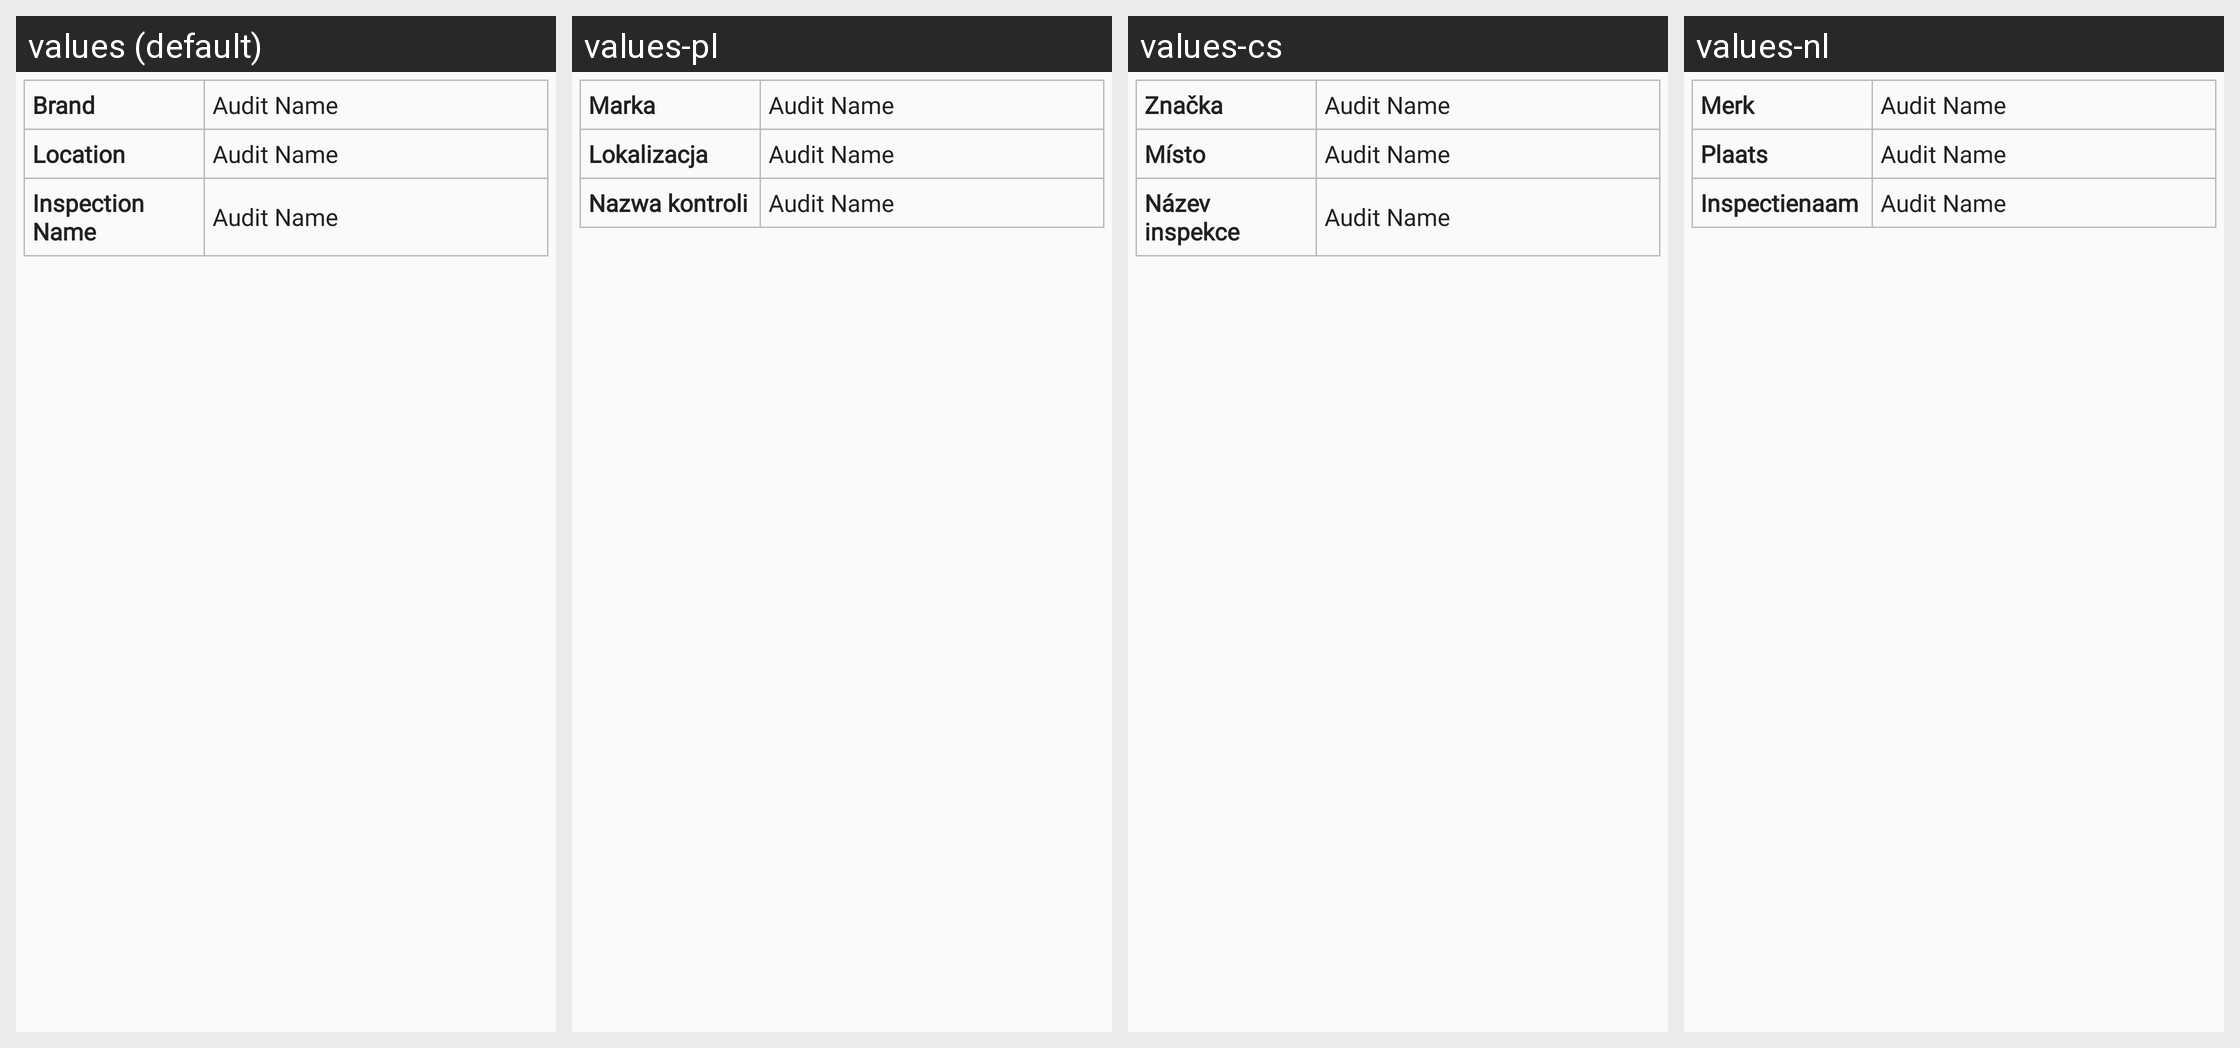

Strings drawn on this Android screen and how each of the app's shown locales translates them:
Android screen res/layout/audit_questions_head_layout.xml rendered under 4 locales, left to right: values (default), values-pl, values-cs, values-nl. Device: Nexus 5 (rendered at 1080×1920; each locale shown at half size, 540×960, under a caption strip naming it); theme AppTheme.
Other locales in the repository, not shown: values-de, values-es, values-fr, values-it, values-ko, values-ru, values-th.
Strings drawn on this screen, with the default value and each locale's value (text and hints the layout hard-codes, and strings that could not be matched under every locale, appear in the picture but are not listed):

text_brand
  values: Brand
  values-pl: Marka
  values-cs: Značka
  values-nl: Merk

text_location
  values: Location
  values-pl: Lokalizacja
  values-cs: Místo
  values-nl: Plaats

text_audit_name
  values: Inspection Name
  values-pl: Nazwa kontroli
  values-cs: Název inspekce
  values-nl: Inspectienaam
